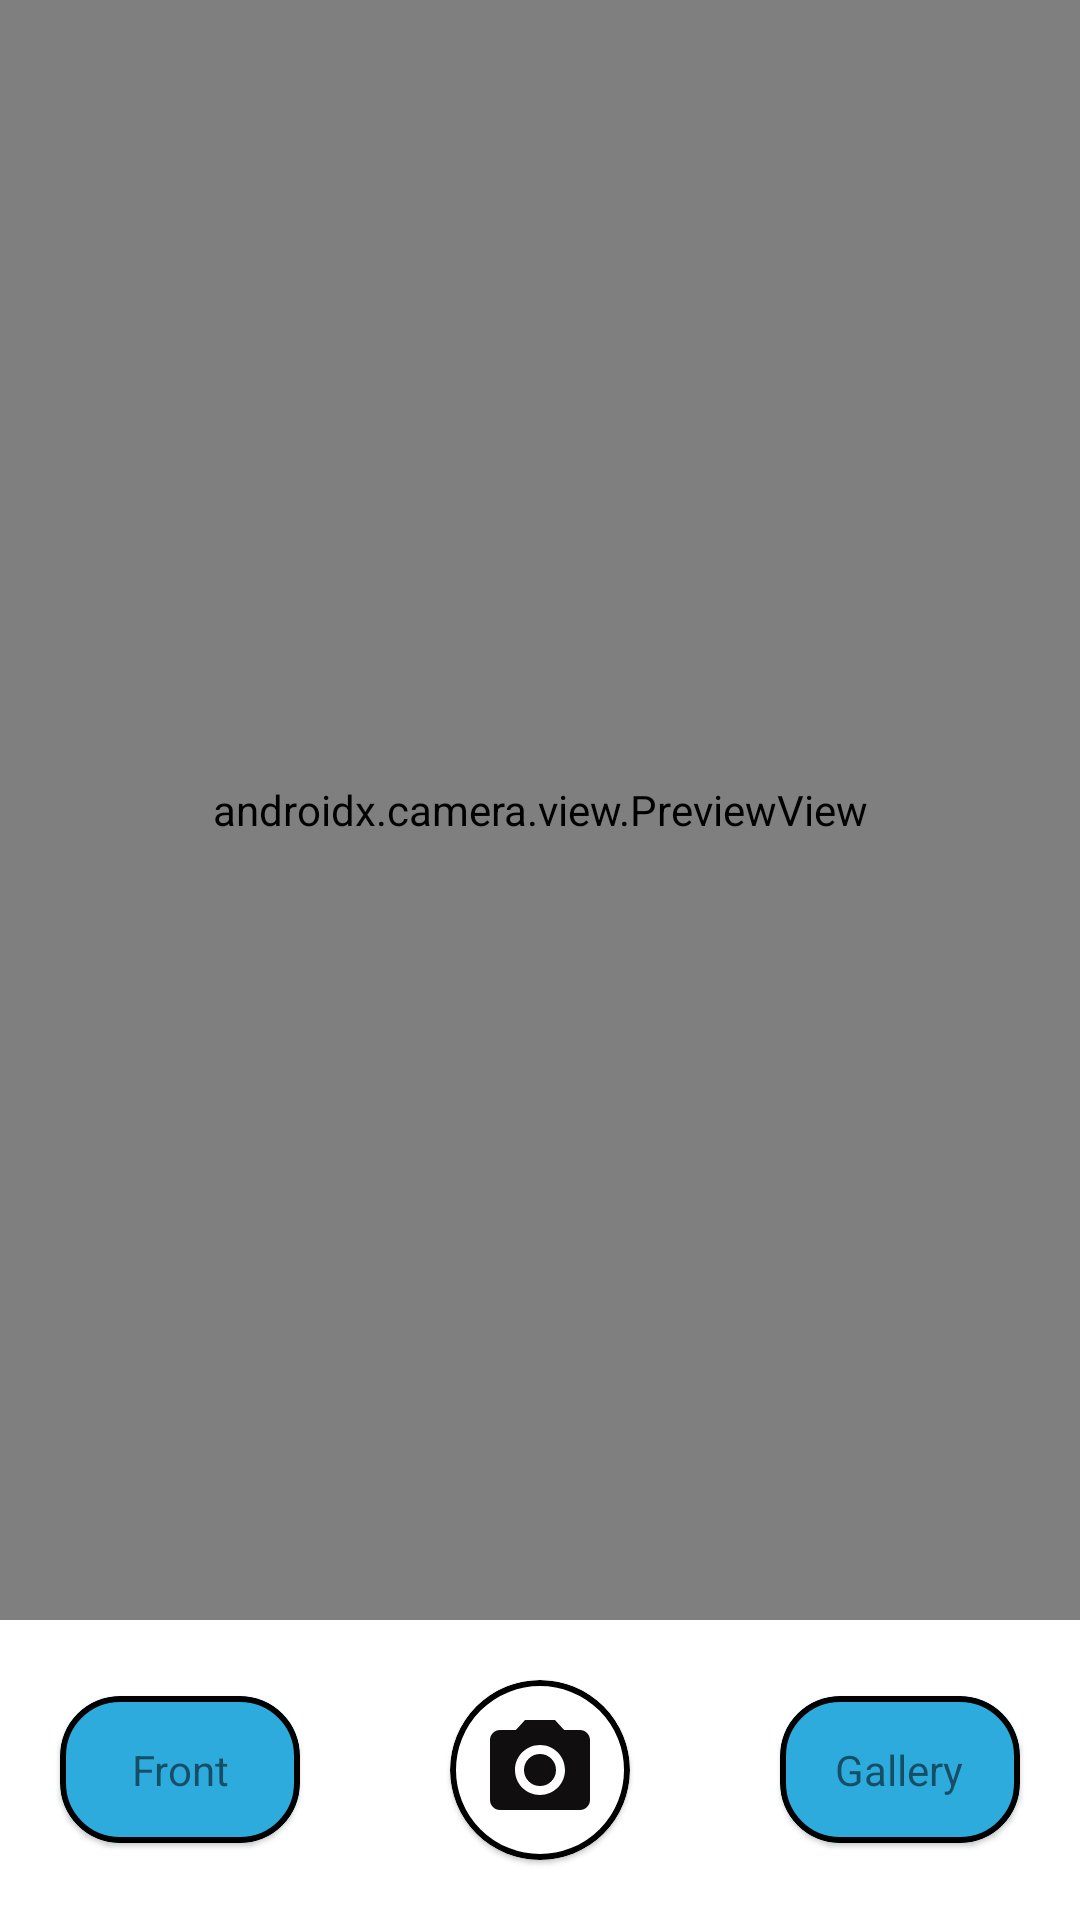

Produce the Android XML layout that renders to this screen, including the resource entries it uses.
<!-- AndroidManifest.xml: application theme Theme.MyMusic -->
<!-- res/layout/fragment_camera2.xml -->
<?xml version="1.0" encoding="utf-8"?>
<layout xmlns:android="http://schemas.android.com/apk/res/android"
    xmlns:tools="http://schemas.android.com/tools"
    xmlns:app="http://schemas.android.com/apk/res-auto">

    <data>

    </data>

    <FrameLayout
        android:id="@+id/ucrop_frame"
        android:layout_width="match_parent"
        android:layout_height="match_parent"
        tools:context=".fragments.CameraFragment">

<LinearLayout
    android:layout_width="match_parent"
    android:layout_height="match_parent"
    android:orientation="vertical">

    <androidx.constraintlayout.widget.ConstraintLayout
        android:layout_width="fill_parent"
        android:layout_height="0dp"
        android:layout_weight="1">

        <androidx.cardview.widget.CardView
            android:id="@+id/cardView"
            android:layout_width="match_parent"
            android:layout_height="match_parent"
            app:cardCornerRadius="30dp"
            tools:ignore="MissingConstraints">

            <ImageView

                android:id="@+id/imgv1"
                android:layout_width="match_parent"
                android:layout_height="match_parent"
                android:scaleType="fitXY"
                android:src="@drawable/boy" />
        </androidx.cardview.widget.CardView>

        <androidx.camera.view.PreviewView
            android:id="@+id/preview"
            android:layout_width="match_parent"
            android:layout_height="match_parent"
            android:elevation="8dp"
            android:visibility="visible"
            android:scaleType="fitXY"
            app:layout_constraintBottom_toBottomOf="parent"
            app:layout_constraintEnd_toEndOf="parent"
            app:layout_constraintHorizontal_bias="0.5"
            app:layout_constraintStart_toStartOf="parent"
            app:layout_constraintTop_toTopOf="parent"
            tools:ignore="MissingConstraints" />
    </androidx.constraintlayout.widget.ConstraintLayout>
    <LinearLayout
        android:layout_width="match_parent"
        android:layout_height="100dp"
        android:layout_gravity="bottom"
        android:orientation="horizontal">

        <com.google.android.material.card.MaterialCardView
            android:layout_width="match_parent"
            android:layout_height="wrap_content"
            app:cardCornerRadius="20dp"
            android:layout_gravity="center"
            app:strokeWidth="2dp"
            app:strokeColor="@color/black"

            android:layout_marginHorizontal="20dp"
            app:cardBackgroundColor="@color/sky"

            android:layout_weight="1">

            <TextView
                android:id="@+id/switch_btn"
                android:layout_width="wrap_content"
                android:layout_height="wrap_content"
                android:textAlignment="center"
                android:layout_gravity="center"
                android:layout_margin="15dp"
                android:text="Front" />
        </com.google.android.material.card.MaterialCardView>


        <com.google.android.material.card.MaterialCardView
            android:layout_width="match_parent"
            android:layout_height="match_parent"
            app:cardCornerRadius="40dp"
            app:strokeWidth="2dp"
            android:layout_marginHorizontal="30dp"
            android:layout_marginVertical="20dp"
            app:strokeColor="@color/black"
            android:layout_weight="1">

            <ImageView
                android:id="@+id/imgCaptureBtn"
                android:layout_width="40dp"
                android:layout_height="40dp"
                android:textAlignment="center"
                android:layout_gravity="center"
                android:src="@drawable/camera_ic" />
        </com.google.android.material.card.MaterialCardView>


        <com.google.android.material.card.MaterialCardView
            android:layout_width="match_parent"
            android:layout_height="wrap_content"
            app:cardCornerRadius="20dp"

            android:layout_marginHorizontal="20dp"
            android:layout_gravity="center"
            app:strokeWidth="2dp"
            app:strokeColor="@color/black"
            app:cardBackgroundColor="@color/sky"

            android:layout_weight="1">

            <TextView
                android:id="@+id/gallery_btn"
                android:layout_width="wrap_content"
                android:layout_height="wrap_content"
                android:textAlignment="center"
                android:layout_gravity="center"
                android:layout_margin="15dp"
                android:text="Gallery" />
        </com.google.android.material.card.MaterialCardView>
    </LinearLayout>
</LinearLayout>



    </FrameLayout>
</layout>
<!-- resources referenced by this layout -->
<resources>
  <color name="black">#FF000000</color>
  <color name="sky">#2EABDD</color>
  <!-- drawable camera_ic (drawable) -->
  <vector android:height="24dp" android:tint="#100E0E"
      android:viewportHeight="24" android:viewportWidth="24"
      android:width="24dp" xmlns:android="http://schemas.android.com/apk/res/android">
      <path android:fillColor="@android:color/white" android:pathData="M12,12m-3.2,0a3.2,3.2 0,1 1,6.4 0a3.2,3.2 0,1 1,-6.4 0"/>
      <path android:fillColor="@android:color/white" android:pathData="M9,2L7.17,4L4,4c-1.1,0 -2,0.9 -2,2v12c0,1.1 0.9,2 2,2h16c1.1,0 2,-0.9 2,-2L22,6c0,-1.1 -0.9,-2 -2,-2h-3.17L15,2L9,2zM12,17c-2.76,0 -5,-2.24 -5,-5s2.24,-5 5,-5 5,2.24 5,5 -2.24,5 -5,5z"/>
  </vector>
  <style name="Theme.MyMusic" parent="Theme.MaterialComponents.DayNight.NoActionBar">
          
          <item name="colorPrimary">@color/purple_500</item>
          <item name="colorPrimaryVariant">@color/purple_700</item>
          <item name="colorOnPrimary">@color/white</item>
          
          <item name="colorSecondary">@color/teal_200</item>
          <item name="colorSecondaryVariant">@color/teal_700</item>
          <item name="colorOnSecondary">@color/black</item>
          
          <item name="android:statusBarColor">?attr/colorPrimaryVariant</item>
          <item name="bottomSheetDialogTheme">@style/AppBottomSheetDialogTheme</item>
  
          
      </style>
  <color name="purple_500">#FF6200EE</color>
  <color name="purple_700">#FF3700B3</color>
  <color name="white">#FFFFFFFF</color>
  <color name="teal_200">#FF03DAC5</color>
  <color name="teal_700">#FF018786</color>
  <style name="AppBottomSheetDialogTheme" parent="Theme.Design.Light.BottomSheetDialog">
          <item name="bottomSheetStyle">@style/AppModelStyle</item>
      </style>
  <style name="AppModelStyle" parent="Widget.Design.BottomSheet.Modal">
          <item name="android:background">@drawable/bottomsheetbackground</item>
      </style>
  
      ////////
  <!-- drawable bottomsheetbackground (drawable) -->
  <?xml version="1.0" encoding="utf-8"?>
  <shape xmlns:android="http://schemas.android.com/apk/res/android">
  
      <solid android:color="@color/white"/>
      <corners
          android:topLeftRadius="30dp"
          android:topRightRadius="30dp"
          />
      <solid android:color="@android:color/white" />
      
      
      
  
  </shape>
</resources>
